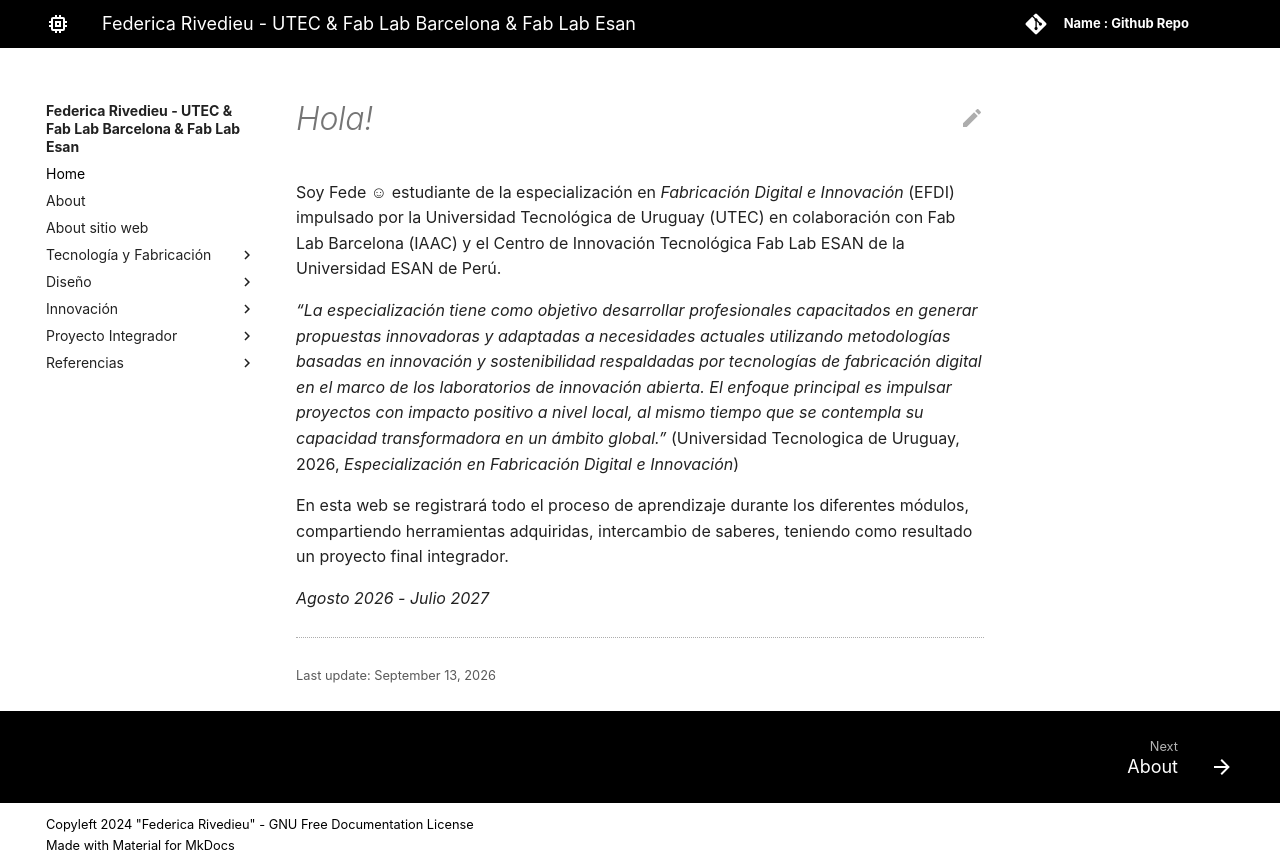

repository: frivedieu-pixel/federica-rivedieu · page: index.html · generator: mkdocs

# *Hola!*

Soy Fede ☺ estudiante de la especialización en *Fabricación Digital e Innovación* (EFDI) impulsado por la Universidad Tecnológica de Uruguay (UTEC) en colaboración con Fab Lab Barcelona (IAAC) y el Centro de Innovación Tecnológica Fab Lab ESAN de  la Universidad ESAN de Perú. 

*"La especialización tiene como objetivo desarrollar profesionales capacitados en generar propuestas innovadoras y adaptadas a necesidades actuales utilizando metodologías basadas en innovación y sostenibilidad respaldadas por tecnologías de fabricación digital en el marco de los laboratorios de innovación abierta. El enfoque principal es impulsar proyectos con impacto positivo a nivel local, al mismo tiempo que se contempla su capacidad transformadora en un ámbito global."* 
(Universidad Tecnologica de Uruguay, 2026, *Especialización en Fabricación Digital e Innovación*)

En esta web se registrará todo el proceso de aprendizaje durante los diferentes módulos, compartiendo herramientas adquiridas, intercambio de saberes, teniendo como resultado un proyecto final integrador.

*Agosto 2026 - Julio 2027*
